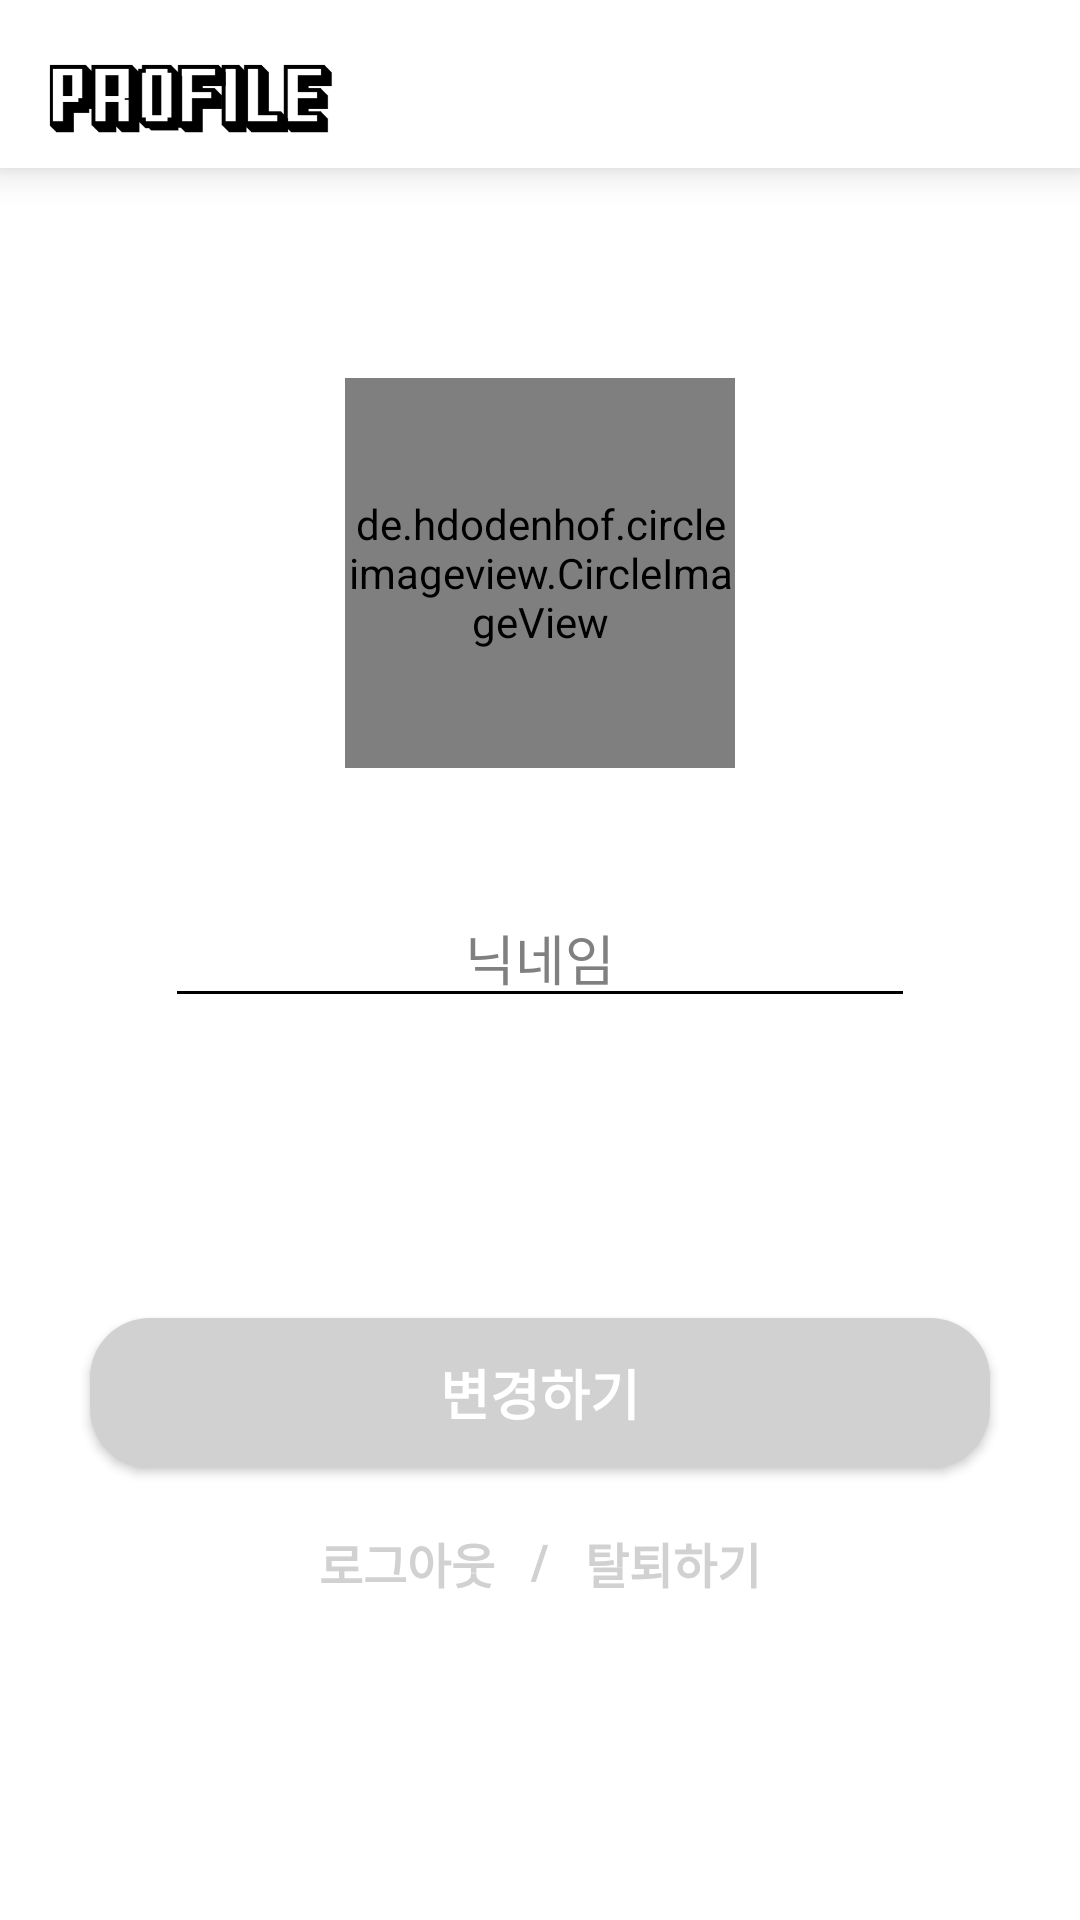

The Android layout XML behind this screen, and the referenced resources:
<!-- AndroidManifest.xml: application theme Theme.ToDoNotice -->
<!-- res/layout/fragment_profile.xml -->
<?xml version="1.0" encoding="utf-8"?>
<androidx.constraintlayout.widget.ConstraintLayout
    xmlns:android="http://schemas.android.com/apk/res/android"
    xmlns:tools="http://schemas.android.com/tools"
    xmlns:app="http://schemas.android.com/apk/res-auto"
    android:layout_width="match_parent"
    android:layout_height="match_parent"
    android:orientation="vertical"
    android:background="@color/white"
    android:id="@+id/profile_layout"
    >






        <androidx.appcompat.widget.Toolbar
            android:id="@+id/profile_toolbar"
            android:layout_width="match_parent"
            android:layout_height="?attr/actionBarSize"
            android:elevation="8dp"
            android:background="@color/white"
            app:contentInsetStart="0dp"
            app:layout_constraintTop_toTopOf="parent"
            app:layout_constraintEnd_toEndOf="parent"
            app:layout_constraintStart_toStartOf="parent"
            >

            <ImageView
                android:layout_width="95dp"
                android:layout_height="34dp"
                android:layout_marginLeft="16dp"
                android:layout_marginTop="16dp"
                android:layout_marginBottom="16dp"
                android:src="@drawable/profile_title"
                />

        </androidx.appcompat.widget.Toolbar>

    <LinearLayout
        android:layout_width="match_parent"
        android:layout_height="0dp"
        android:layout_weight="1"
        android:orientation="vertical"
        app:layout_constraintBottom_toBottomOf="parent"
        app:layout_constraintTop_toBottomOf="@+id/profile_toolbar"
        >

        
        
        

        <de.hdodenhof.circleimageview.CircleImageView
            android:id="@+id/profile_image"
            android:layout_width="130dp"
            android:layout_height="130dp"
            android:layout_gravity="center"
            android:layout_marginTop="70dp"
            android:src="@drawable/default_profile"
            app:civ_border_width="2dp"
            android:clickable="true"
            android:onClick="showImagePickerDialog"
            />

        <EditText
            android:id="@+id/nickname"
            android:layout_width="250dp"
            android:layout_height="wrap_content"
            android:layout_gravity="center"
            android:layout_marginTop="40dp"
            android:backgroundTint="@color/black"
            android:gravity="center"
            android:hint="닉네임"
            android:singleLine="true"
            android:textColor="#000000"
            android:textColorHint="#808080"
            android:textSize="18dp"
            />

        <Button
            android:id="@+id/profile_edit_button"
            android:layout_width="300dp"
            android:layout_height="50dp"
            android:layout_marginTop="100dp"
            android:background="@drawable/profile_edit_button_off"
            android:text="변경하기"
            android:textSize="18dp"
            android:textStyle="bold"
            android:textColor="@color/white"
            android:gravity="center"
            android:layout_gravity="center"
            />

        <LinearLayout
            android:layout_width="wrap_content"
            android:layout_height="wrap_content"
            android:orientation="horizontal"
            android:layout_gravity="center"
            android:layout_marginTop="20dp"
            >

            <TextView
                android:id="@+id/log_out"
                android:layout_width="wrap_content"
                android:layout_height="wrap_content"
                android:text="로그아웃"
                android:textColor="#D1D1D1"
                android:layout_gravity="center"
                android:textStyle="bold"
                android:layout_marginRight="12dp"
                android:textSize="16dp"
                />

            <TextView
                android:layout_width="wrap_content"
                android:layout_height="wrap_content"
                android:text="/"
                android:textColor="#D1D1D1"
                android:textStyle="bold"
                android:textSize="16dp"
                />

            <TextView
                android:id="@+id/delete_account"
                android:layout_width="wrap_content"
                android:layout_height="wrap_content"
                android:text="탈퇴하기"
                android:textColor="#D1D1D1"
                android:layout_gravity="center"
                android:textStyle="bold"
                android:layout_marginLeft="12dp"
                android:textSize="16dp"
                />

        </LinearLayout>

    </LinearLayout>

</androidx.constraintlayout.widget.ConstraintLayout>
<!-- resources referenced by this layout -->
<resources>
  <color name="black">#FF000000</color>
  <color name="white">#FFFFFFFF</color>
  <!-- drawable profile_edit_button_off (drawable) -->
  <?xml version="1.0" encoding="utf-8"?>
  <shape xmlns:android="http://schemas.android.com/apk/res/android">
  
      <corners
          android:radius="20dp"
          />
  
      <solid
          android:color="#D1D1D1"
          />
  
  </shape>
  <!-- drawable profile_title: png bitmap (drawable, 3874 bytes) -->
  <style name="Theme.ToDoNotice" parent="Theme.AppCompat.Light.NoActionBar">
          
          <item name="colorPrimary">@color/purple_500</item>
          <item name="colorPrimaryVariant">#E7E7E7</item>
          <item name="colorOnPrimary">@color/white</item>
          
          <item name="colorSecondary">@color/teal_200</item>
          <item name="colorSecondaryVariant">@color/teal_700</item>
          <item name="colorOnSecondary">@color/black</item>
          
          <item name="android:statusBarColor">?attr/colorPrimaryVariant</item>
          
  
          
          <item name="android:windowLightStatusBar" tools:targetApi="m">true</item>
      </style>
  <color name="purple_500">#FF6200EE</color>
  <color name="teal_200">#FF03DAC5</color>
  <color name="teal_700">#FF018786</color>
</resources>
